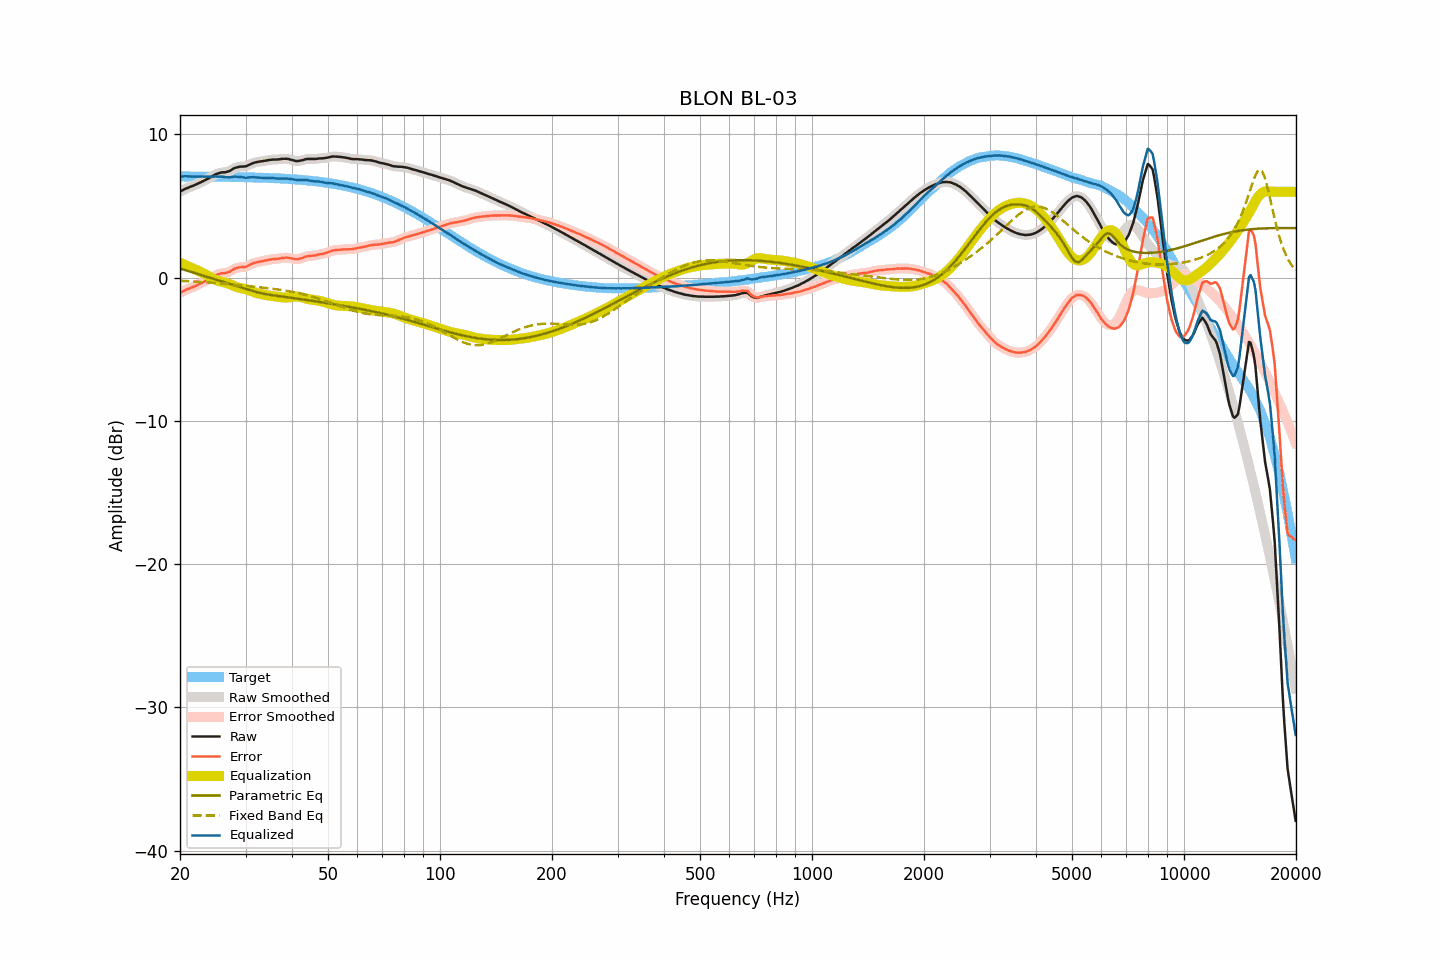

Data behind this chart, as committed beside it:
frequency, raw, smoothed, error, error_smoothed, equalization, parametric_eq, fixed_band_eq, equalized_raw, equalized_smoothed, target
20.00, 6.01, 6.01, -1.06, -1.06, 1.05, 0.64, -0.22, 7.05, 7.05, 7.07
20.20, 6.07, 6.07, -1.00, -1.00, 0.99, 0.61, -0.22, 7.06, 7.07, 7.07
20.40, 6.13, 6.13, -0.94, -0.94, 0.94, 0.57, -0.23, 7.07, 7.08, 7.07
20.61, 6.19, 6.19, -0.88, -0.88, 0.89, 0.54, -0.23, 7.08, 7.08, 7.07
20.81, 6.24, 6.24, -0.83, -0.83, 0.84, 0.50, -0.24, 7.08, 7.08, 7.07
21.02, 6.28, 6.28, -0.79, -0.78, 0.79, 0.47, -0.25, 7.07, 7.08, 7.07
21.23, 6.33, 6.33, -0.74, -0.74, 0.74, 0.43, -0.25, 7.07, 7.07, 7.07
21.44, 6.37, 6.37, -0.70, -0.70, 0.69, 0.40, -0.26, 7.06, 7.06, 7.07
21.66, 6.41, 6.41, -0.66, -0.65, 0.65, 0.36, -0.26, 7.06, 7.06, 7.06
21.87, 6.46, 6.46, -0.60, -0.60, 0.60, 0.33, -0.27, 7.06, 7.06, 7.06
22.09, 6.51, 6.51, -0.55, -0.56, 0.55, 0.29, -0.28, 7.06, 7.06, 7.06
22.31, 6.56, 6.56, -0.50, -0.50, 0.50, 0.26, -0.28, 7.06, 7.06, 7.06
22.54, 6.61, 6.61, -0.45, -0.45, 0.45, 0.22, -0.29, 7.06, 7.06, 7.06
22.76, 6.67, 6.67, -0.39, -0.39, 0.39, 0.19, -0.30, 7.06, 7.06, 7.06
22.99, 6.73, 6.73, -0.33, -0.33, 0.34, 0.16, -0.31, 7.07, 7.06, 7.06
23.22, 6.78, 6.78, -0.28, -0.28, 0.28, 0.12, -0.31, 7.06, 7.06, 7.06
23.45, 6.84, 6.84, -0.22, -0.22, 0.22, 0.09, -0.32, 7.06, 7.06, 7.06
23.69, 6.89, 6.89, -0.17, -0.16, 0.16, 0.05, -0.33, 7.05, 7.05, 7.06
23.92, 6.95, 6.95, -0.11, -0.11, 0.10, 0.02, -0.34, 7.05, 7.05, 7.06
24.16, 7.01, 7.01, -0.04, -0.05, 0.03, -0.02, -0.35, 7.04, 7.04, 7.05
24.40, 7.07, 7.08, 0.02, 0.02, -0.03, -0.05, -0.35, 7.04, 7.05, 7.05
24.65, 7.14, 7.14, 0.09, 0.09, -0.09, -0.08, -0.36, 7.05, 7.05, 7.05
24.89, 7.21, 7.20, 0.16, 0.15, -0.14, -0.12, -0.37, 7.07, 7.06, 7.05
25.14, 7.25, 7.25, 0.20, 0.20, -0.19, -0.15, -0.38, 7.06, 7.06, 7.05
25.39, 7.29, 7.29, 0.24, 0.25, -0.23, -0.19, -0.39, 7.06, 7.06, 7.05
25.65, 7.33, 7.32, 0.28, 0.28, -0.26, -0.22, -0.40, 7.07, 7.06, 7.05
25.91, 7.35, 7.34, 0.30, 0.30, -0.29, -0.26, -0.41, 7.06, 7.06, 7.04
26.16, 7.36, 7.36, 0.32, 0.31, -0.31, -0.29, -0.42, 7.05, 7.04, 7.04
26.43, 7.36, 7.37, 0.32, 0.33, -0.34, -0.32, -0.43, 7.02, 7.03, 7.04
26.69, 7.39, 7.39, 0.35, 0.35, -0.37, -0.36, -0.44, 7.02, 7.01, 7.04
26.96, 7.42, 7.42, 0.38, 0.38, -0.41, -0.39, -0.45, 7.01, 7.01, 7.04
27.23, 7.46, 7.47, 0.42, 0.43, -0.45, -0.43, -0.46, 7.01, 7.01, 7.04
27.50, 7.53, 7.53, 0.49, 0.50, -0.50, -0.46, -0.47, 7.03, 7.03, 7.03
27.77, 7.60, 7.60, 0.57, 0.56, -0.55, -0.50, -0.48, 7.05, 7.04, 7.03
28.05, 7.66, 7.65, 0.63, 0.62, -0.60, -0.53, -0.49, 7.06, 7.05, 7.03
28.33, 7.69, 7.69, 0.66, 0.67, -0.64, -0.57, -0.50, 7.05, 7.05, 7.03
28.62, 7.72, 7.72, 0.69, 0.70, -0.68, -0.60, -0.51, 7.04, 7.05, 7.03
28.90, 7.75, 7.74, 0.73, 0.72, -0.71, -0.64, -0.52, 7.04, 7.04, 7.02
29.19, 7.76, 7.76, 0.74, 0.74, -0.73, -0.68, -0.54, 7.03, 7.03, 7.02
29.48, 7.76, 7.76, 0.74, 0.74, -0.75, -0.71, -0.55, 7.01, 7.01, 7.02
29.78, 7.77, 7.77, 0.75, 0.75, -0.77, -0.75, -0.56, 6.99, 6.99, 7.02
30.08, 7.78, 7.79, 0.77, 0.78, -0.80, -0.78, -0.57, 6.98, 6.99, 7.01
30.38, 7.83, 7.83, 0.82, 0.82, -0.84, -0.82, -0.58, 6.99, 6.99, 7.01
30.68, 7.88, 7.87, 0.87, 0.87, -0.88, -0.85, -0.59, 7.00, 7.00, 7.01
30.99, 7.93, 7.93, 0.92, 0.93, -0.92, -0.89, -0.60, 7.01, 7.01, 7.01
31.30, 7.98, 7.98, 0.98, 0.98, -0.96, -0.92, -0.61, 7.02, 7.02, 7.00
31.61, 8.03, 8.02, 1.03, 1.02, -1.01, -0.95, -0.63, 7.02, 7.01, 7.00
31.93, 8.05, 8.05, 1.05, 1.06, -1.05, -0.98, -0.64, 7.00, 7.01, 7.00
32.24, 8.08, 8.08, 1.09, 1.09, -1.08, -1.01, -0.65, 7.00, 7.00, 6.99
32.57, 8.10, 8.10, 1.11, 1.11, -1.11, -1.04, -0.66, 6.99, 6.99, 6.99
32.89, 8.12, 8.12, 1.13, 1.13, -1.14, -1.07, -0.67, 6.98, 6.98, 6.99
33.22, 8.13, 8.13, 1.15, 1.15, -1.16, -1.09, -0.69, 6.97, 6.97, 6.98
33.55, 8.15, 8.15, 1.17, 1.17, -1.18, -1.12, -0.70, 6.97, 6.97, 6.98
33.89, 8.17, 8.17, 1.20, 1.19, -1.20, -1.14, -0.71, 6.97, 6.97, 6.97
34.23, 8.19, 8.19, 1.22, 1.22, -1.22, -1.16, -0.72, 6.97, 6.97, 6.97
34.57, 8.21, 8.21, 1.24, 1.24, -1.24, -1.18, -0.74, 6.97, 6.97, 6.96
34.92, 8.23, 8.23, 1.27, 1.27, -1.26, -1.20, -0.75, 6.97, 6.97, 6.96
35.27, 8.24, 8.24, 1.28, 1.28, -1.28, -1.21, -0.77, 6.96, 6.96, 6.96
35.62, 8.25, 8.25, 1.30, 1.30, -1.29, -1.23, -0.78, 6.96, 6.96, 6.95
35.97, 8.25, 8.25, 1.30, 1.30, -1.31, -1.25, -0.79, 6.94, 6.94, 6.95
... 635 more rows
